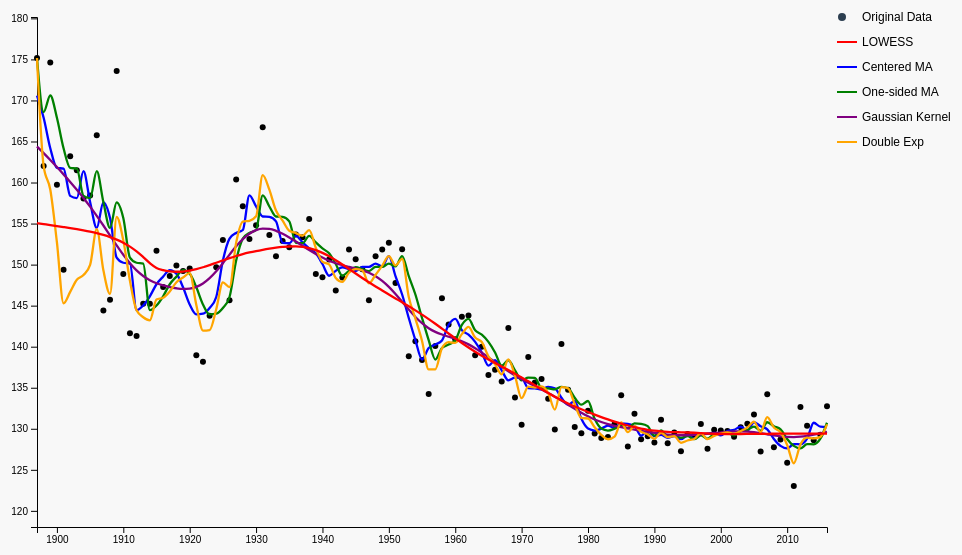
D3 v7 page, settled after 480 driven frames (8 s of simulated time); the page loaded 1 data file(s).


// ── tp101.js
// Load CSV
d3.csv("Boston_marathon.csv").then(data => {

    data.forEach(d => {
        d.year = +d.time;    // Year column is "time" in your CSV
        d.value = +d.value;  // Marathon time
    });

    const width = 1000;
    const height = 600;
    const margin = {top: 40, right: 150, bottom: 50, left: 60};

    const svg = d3.select("#chart")
        .append("svg")
        .attr("width", width)
        .attr("height", height);

    // Scales
    const x = d3.scaleLinear()
        .domain(d3.extent(data, d => d.year))
        .range([margin.left, width - margin.right]);

    const y = d3.scaleLinear()
        .domain([d3.min(data, d => d.value) - 5, d3.max(data, d => d.value) + 5])
        .range([height - margin.bottom, margin.top]);

    // Axes
    svg.append("g")
        .attr("transform", `translate(0,${height-margin.bottom})`)
        .call(d3.axisBottom(x).tickFormat(d3.format("d")));

    svg.append("g")
        .attr("transform", `translate(${margin.left},0)`)
        .call(d3.axisLeft(y));

    // Dot plot
    svg.selectAll(".dot")
        .data(data)
        .enter()
        .append("circle")
        .attr("class", "dot")
        .attr("cx", d => x(d.year))
        .attr("cy", d => y(d.value))
        .attr("r", 3)
        .attr("fill", "#2c3e50");

    // ==========================
    // Centered Moving Average
    // ==========================
    function centeredMA(values, window) {
        const half = Math.floor(window / 2);
        return values.map((v, i) => {
            const start = Math.max(0, i - half);
            const end = Math.min(values.length, i + half + 1);
            return d3.mean(values.slice(start, end));
        });
    }

    const cma = centeredMA(data.map(d => d.value), 5);
    const cmaData = data.map((d, i) => ({year: d.year, value: cma[i]}));

    const line = d3.line()
        .defined(d => d.value !== null && !isNaN(d.value))
        .x(d => x(d.year))
        .y(d => y(d.value))
        .curve(d3.curveMonotoneX);

    svg.append("path")
        .datum(cmaData)
        .attr("class", "line")
        .attr("fill", "none")
        .attr("stroke", "blue")
        .attr("stroke-width", 2)
        .attr("d", line);

    // ==========================
    // One-sided Moving Average
    // ==========================
    function oneSidedMA(values, window) {
        return values.map((v, i) => {
            const start = Math.max(0, i - window + 1);
            return d3.mean(values.slice(start, i + 1));
        });
    }

    const oma = oneSidedMA(data.map(d => d.value), 5);
    const omaData = data.map((d, i) => ({year: d.year, value: oma[i]}));

    svg.append("path")
        .datum(omaData)
        .attr("class", "line")
        .attr("fill", "none")
        .attr("stroke", "green")
        .attr("stroke-width", 2)
        .attr("d", line);

    // ==========================
    // Gaussian Kernel Smoothing
    // ==========================
    function gaussianKernel(x, xi, h) {
        return Math.exp(-0.5 * Math.pow((x - xi) / h, 2));
    }

    function gaussianSmooth(xs, ys, bandwidth = 2.5) {
        return xs.map((x, i) => {
            let weights = ys.map((_, j) => gaussianKernel(i, j, bandwidth));
            let sumW = d3.sum(weights);
            let smoothed = d3.sum(weights.map((w, j) => w * ys[j])) / sumW;
            return smoothed;
        });
    }

    const gSmooth = gaussianSmooth(
        data.map((_, i) => i),
        data.map(d => d.value),
        4
    );

    const gData = data.map((d, i) => ({year: d.year, value: gSmooth[i]}));

    svg.append("path")
        .datum(gData)
        .attr("class", "line")
        .attr("fill", "none")
        .attr("stroke", "purple")
        .attr("stroke-width", 2)
        .attr("d", line);

    // ==========================
    // Double Exponential Smoothing
    // ==========================
    function doubleExpSmooth(values, alpha = 0.4, beta = 0.2) {
        let s = [values[0]];
        let b = [values[1] - values[0]];
        let result = [values[0]];

        for (let i = 1; i < values.length; i++) {
            s.push(alpha * values[i] + (1 - alpha) * (s[i - 1] + b[i - 1]));
            b.push(beta * (s[i] - s[i - 1]) + (1 - beta) * b[i - 1]);
            result.push(s[i]);
        }
        return result;
    }

    const des = doubleExpSmooth(data.map(d => d.value));
    const desData = data.map((d, i) => ({year: d.year, value: des[i]}));

    svg.append("path")
        .datum(desData)
        .attr("class", "line")
        .attr("fill", "none")
        .attr("stroke", "orange")
        .attr("stroke-width", 2)
        .attr("d", line);

    // ==========================
    // LOWESS (Manual Implementation)
    // ==========================
    function lowess(data, bandwidth = 0.3) {
        const n = data.length;
        const smoothed = [];
        
        for (let i = 0; i < n; i++) {
            const x0 = data[i].year;
            const distances = data.map(d => Math.abs(d.year - x0));
            const maxDist = d3.quantile(distances.sort((a, b) => a - b), bandwidth);
            
            let sumWeights = 0;
            let sumWeightedY = 0;
            
            for (let j = 0; j < n; j++) {
                const dist = Math.abs(data[j].year - x0);
                if (dist <= maxDist) {
                    const weight = Math.pow(1 - Math.pow(dist / maxDist, 3), 3);
                    sumWeights += weight;
                    sumWeightedY += weight * data[j].value;
                }
            }
            
            smoothed.push({
                year: x0,
                value: sumWeightedY / sumWeights
            });
        }
        
        return smoothed;
    }

    const lowessData = lowess(data);

    svg.append("path")
        .datum(lowessData)
        .attr("class", "line")
        .attr("fill", "none")
        .attr("stroke", "red")
        .attr("stroke-width", 2)
        .attr("d", line);

    // ==========================
    // LEGEND (Top Right)
    // ==========================
    const legend = svg.append("g")
        .attr("class", "legend")
        .attr("transform", `translate(${width - margin.right + 10}, ${margin.top})`);

    const legendItems = [
        { label: "Original Data", color: "#2c3e50", type: "circle" },
        { label: "LOWESS", color: "red", type: "line" },
        { label: "Centered MA", color: "blue", type: "line" },
        { label: "One-sided MA", color: "green", type: "line" },
        { label: "Gaussian Kernel", color: "purple", type: "line" },
        { label: "Double Exp", color: "orange", type: "line" }
    ];

    legendItems.forEach((item, i) => {
        const legendRow = legend.append("g")
            .attr("transform", `translate(0, ${i * 25})`);

        if (item.type === "circle") {
            legendRow.append("circle")
                .attr("cx", 5)
                .attr("cy", 0)
                .attr("r", 4)
                .attr("fill", item.color);
        } else {
            legendRow.append("line")
                .attr("x1", 0)
                .attr("y1", 0)
                .attr("x2", 20)
                .attr("y2", 0)
                .attr("stroke", item.color)
                .attr("stroke-width", 2);
        }

        legendRow.append("text")
            .attr("x", 25)
            .attr("y", 4)
            .attr("font-size", "12px")
            .attr("font-family", "Arial, sans-serif")
            .text(item.label);
    });

});

### data: Boston_marathon.csv
, X, time, value
1, 1, 1897, 175.2
2, 2, 1898, 162
3, 3, 1899, 174.6
4, 4, 1900, 159.7
5, 5, 1901, 149.4
6, 6, 1902, 163.2
7, 7, 1903, 161.5
8, 8, 1904, 158.1
9, 9, 1905, 158.4
10, 10, 1906, 165.8
11, 11, 1907, 144.4
12, 12, 1908, 145.7
13, 13, 1909, 173.6
14, 14, 1910, 148.9
15, 15, 1911, 141.7
16, 16, 1912, 141.3
17, 17, 1913, 145.2
18, 18, 1914, 145.2
19, 19, 1915, 151.7
20, 20, 1916, 147.3
21, 21, 1917, 148.6
22, 22, 1918, 149.9
23, 23, 1919, 149.2
24, 24, 1920, 149.5
25, 25, 1921, 138.9
26, 26, 1922, 138.2
27, 27, 1923, 143.8
28, 28, 1924, 149.7
29, 29, 1925, 153
30, 30, 1926, 145.7
31, 31, 1927, 160.4
32, 32, 1928, 157.1
33, 33, 1929, 153.1
34, 34, 1930, 154.8
35, 35, 1931, 166.8
36, 36, 1932, 153.6
37, 37, 1933, 151
38, 38, 1934, 152.9
39, 39, 1935, 152.1
40, 40, 1936, 153.7
41, 41, 1937, 153.3
42, 42, 1938, 155.6
43, 43, 1939, 148.8
44, 44, 1940, 148.5
45, 45, 1941, 150.6
46, 46, 1942, 146.8
47, 47, 1943, 148.4
48, 48, 1944, 151.8
49, 49, 1945, 150.7
50, 50, 1946, 149.4
51, 51, 1947, 145.7
52, 52, 1948, 151
53, 53, 1949, 151.8
54, 54, 1950, 152.7
55, 55, 1951, 147.8
56, 56, 1952, 151.9
57, 57, 1953, 138.8
58, 58, 1954, 140.7
59, 59, 1955, 138.4
60, 60, 1956, 134.2
... 60 more rows